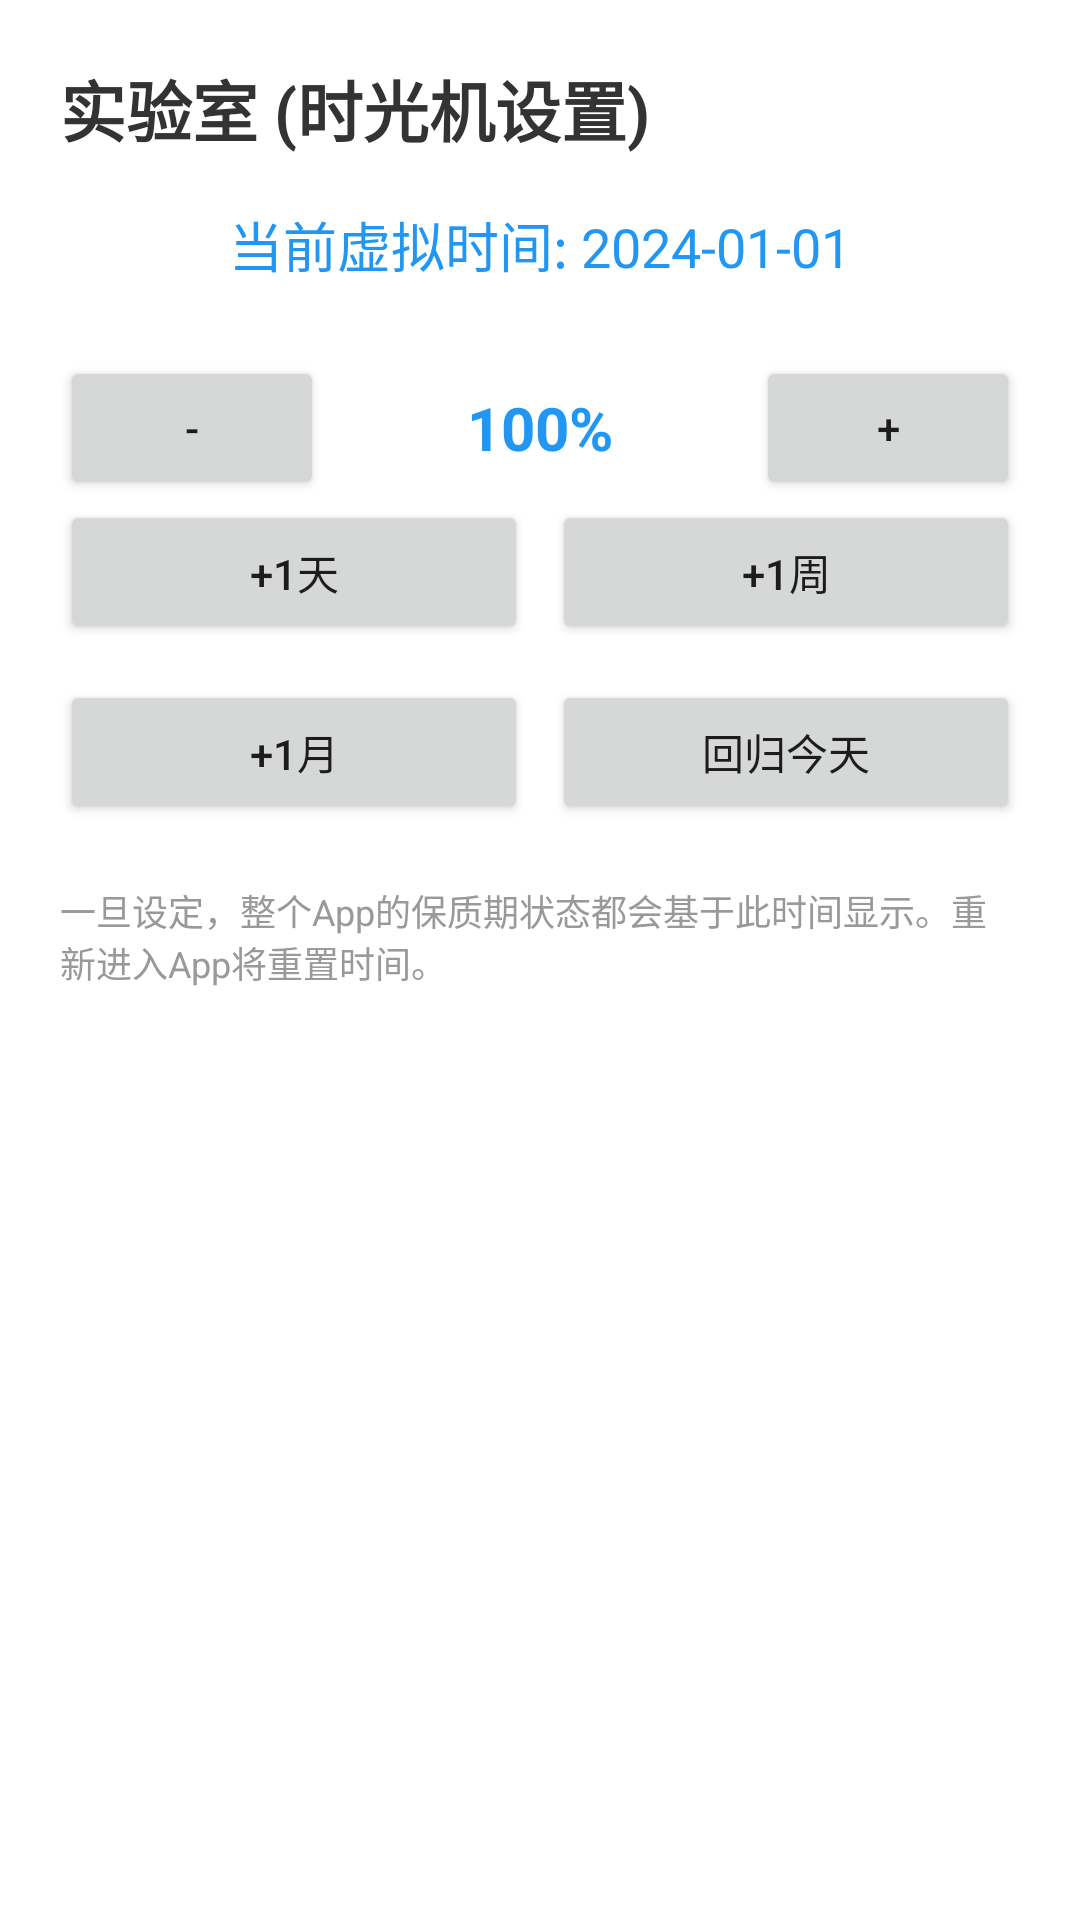

Produce the Android XML layout that renders to this screen, including the resource entries it uses.
<!-- AndroidManifest.xml: application theme Theme.AppCompat.Light.NoActionBar -->
<!-- res/layout/dialog_time_machine.xml -->
<?xml version="1.0" encoding="utf-8"?>
<LinearLayout xmlns:android="http://schemas.android.com/apk/res/android"
    android:layout_width="match_parent"
    android:layout_height="wrap_content"
    android:orientation="vertical"
    android:padding="20dp"
    android:background="#FFFFFF">

    <TextView
        android:layout_width="wrap_content"
        android:layout_height="wrap_content"
        android:text="实验室 (时光机设置)"
        android:textSize="22sp"
        android:textStyle="bold"
        android:textColor="#333333"
        android:layout_marginBottom="16dp" />

    <TextView
        android:id="@+id/currentVirtualTime"
        android:layout_width="match_parent"
        android:layout_height="wrap_content"
        android:text="当前虚拟时间: 2024-01-01"
        android:textSize="18sp"
        android:textColor="#2196F3"
        android:layout_marginBottom="24dp"
        android:gravity="center" />

    <LinearLayout
        android:layout_width="match_parent"
        android:layout_height="wrap_content"
        android:gravity="center_vertical"
        android:orientation="horizontal">
        
        <Button
            android:id="@+id/btnScaleDown"
            android:layout_width="wrap_content"
            android:layout_height="wrap_content"
            android:text="-" />

        <TextView
            android:id="@+id/textScaleValue"
            android:layout_width="0dp"
            android:layout_height="wrap_content"
            android:layout_weight="1"
            android:text="100%"
            android:textSize="20sp"
            android:textStyle="bold"
            android:gravity="center"
            android:textColor="#2196F3" />

        <Button
            android:id="@+id/btnScaleUp"
            android:layout_width="wrap_content"
            android:layout_height="wrap_content"
            android:text="+" />
    </LinearLayout>

    <LinearLayout
        android:layout_width="match_parent"
        android:layout_height="wrap_content"
        android:orientation="horizontal"
        android:layout_marginBottom="12dp">
        <Button android:id="@+id/btnPlus1d" android:layout_width="0dp" android:layout_height="wrap_content" android:layout_weight="1" android:text="+1天" android:layout_marginEnd="8dp"/>
        <Button android:id="@+id/btnPlus1w" android:layout_width="0dp" android:layout_height="wrap_content" android:layout_weight="1" android:text="+1周" />
    </LinearLayout>

    <LinearLayout
        android:layout_width="match_parent"
        android:layout_height="wrap_content"
        android:orientation="horizontal"
        android:layout_marginBottom="12dp">
        <Button android:id="@+id/btnPlus1m" android:layout_width="0dp" android:layout_height="wrap_content" android:layout_weight="1" android:text="+1月" android:layout_marginEnd="8dp"/>
        <Button android:id="@+id/btnResetTime" android:layout_width="0dp" android:layout_height="wrap_content" android:layout_weight="1" android:text="回归今天" />
    </LinearLayout>

    <TextView
        android:layout_width="wrap_content"
        android:layout_height="wrap_content"
        android:text="一旦设定，整个App的保质期状态都会基于此时间显示。重新进入App将重置时间。"
        android:textSize="12sp"
        android:textColor="#999999"
        android:layout_marginTop="8dp" />

</LinearLayout>
<!-- resources referenced by this layout -->
<resources>

</resources>
